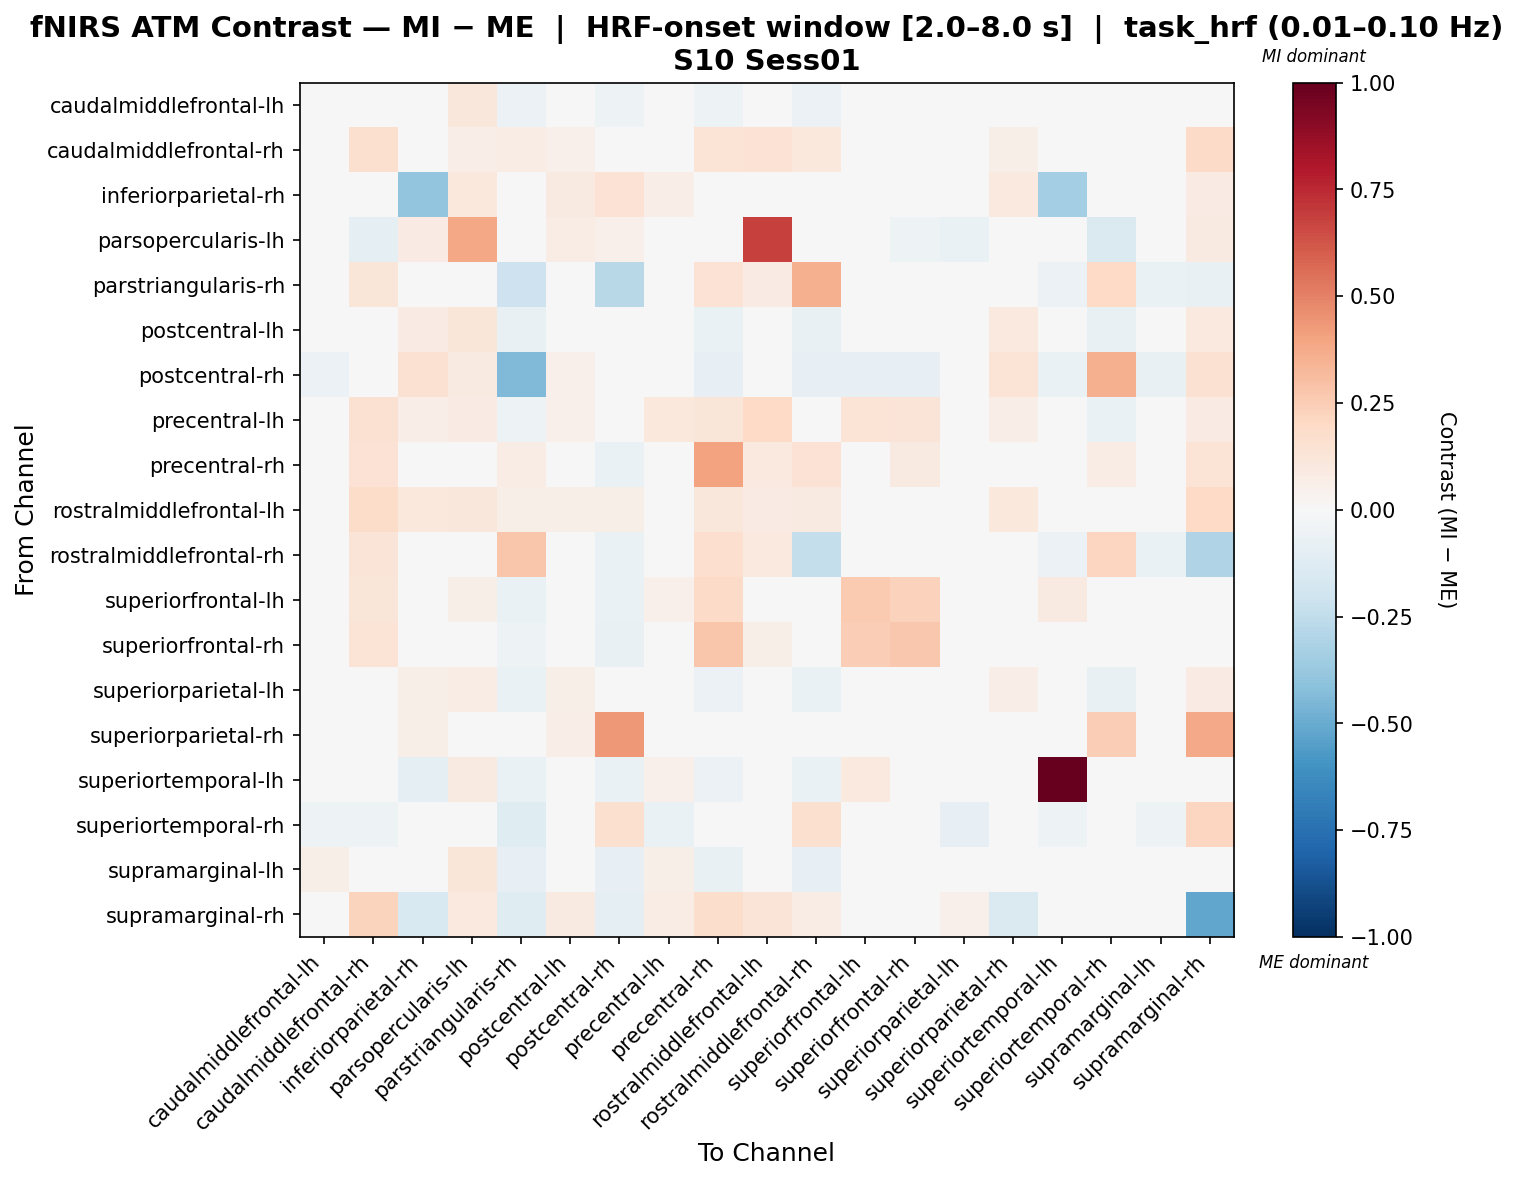

The data file committed next to this chart (first rows):
, caudalmiddlefrontal-lh, caudalmiddlefrontal-rh, inferiorparietal-rh, parsopercularis-lh, parstriangularis-rh, postcentral-lh, postcentral-rh, precentral-lh, precentral-rh, rostralmiddlefrontal-lh, rostralmiddlefrontal-rh, superiorfrontal-lh, superiorfrontal-rh, superiorparietal-lh, superiorparietal-rh, superiortemporal-lh, superiortemporal-rh, supramarginal-lh, supramarginal-rh
caudalmiddlefrontal-lh, 0.04552, -0.0076, 0.02062, 0.1118, -0.05757, 0.034, -0.0507, 0.03085, -0.0507, 0.008732, -0.05757, -0.01633, -0.02822, -0.00946, 0.03622, -0.00946, -0.04568, -0.002587, 0.04811
caudalmiddlefrontal-rh, -0.003508, 0.1597, 0.04743, 0.06365, 0.07579, 0.05092, -0.012, 0.04056, 0.14, 0.143, 0.1023, 0.001638, 0.01961, 0.01172, 0.05791, -0.02198, -0.03522, -0.02623, 0.195
inferiorparietal-rh, 0.009486, 0.04269, -0.3944, 0.1043, 0.0, 0.09012, 0.147, 0.0664, 0.0, 0.04743, 0.0, 0.0, 0.0, 0.04269, 0.09652, -0.3368, 0.0, 0.0, 0.08443
parsopercularis-lh, 0.01037, -0.09193, 0.08202, 0.3836, -0.02464, 0.07602, 0.05365, -0.009093, -0.02091, 0.6862, -0.02464, -0.002273, -0.05156, -0.06729, 0.04392, 0.008911, -0.1478, 0.01264, 0.0932
parstriangularis-rh, -0.04022, 0.1177, 0.0, 0.0, -0.2086, -0.03274, -0.2794, -0.03087, 0.1443, 0.08582, 0.352, -0.03929, -0.02058, -0.04677, 0.0, -0.0608, 0.197, -0.06548, -0.07209
postcentral-lh, -0.02689, -0.01066, 0.08115, 0.1177, -0.07153, 0.04697, 0.009623, 0.0218, -0.06747, 0.02269, -0.07153, -0.04718, -0.04718, -0.01066, 0.09738, -0.03501, -0.07153, -0.03501, 0.09738
postcentral-rh, -0.05482, -0.04248, 0.1493, 0.09131, -0.4443, 0.05423, 0.03421, 0.01394, -0.08061, 0.03759, -0.08061, -0.08061, -0.08061, -0.01561, 0.1391, -0.06986, 0.3558, -0.07523, 0.1493
precentral-lh, -0.01058, 0.1515, 0.06262, 0.08344, -0.0544, 0.05209, -0.0001297, 0.107, 0.1182, 0.1976, 0.02979, 0.139, 0.1265, -0.02523, 0.06677, -0.02518, -0.06695, -0.021, 0.07932
precentral-rh, -0.01885, 0.1432, 0.0, 0.02323, 0.07491, -0.01094, -0.06833, -0.003627, 0.4008, 0.094, 0.1425, 0.02005, 0.08602, -0.02558, 0.02323, -0.04022, 0.07708, -0.0451, 0.1379
rostralmiddlefrontal-lh, -0.02847, 0.1809, 0.1039, 0.111, 0.06012, 0.0565, 0.0565, 0.04788, 0.1103, 0.07819, 0.08878, -0.02586, -0.02586, 0.03762, 0.1039, -0.04736, -0.04736, -0.04736, 0.197
rostralmiddlefrontal-rh, -0.04125, 0.1257, 0.0, 0.0, 0.2784, -0.03274, -0.06548, -0.02577, 0.1691, 0.1009, -0.2362, -0.03113, 0.0182, -0.04677, 0.0, -0.0608, 0.2177, -0.06548, -0.3044
superiorfrontal-lh, 0.01472, 0.1184, 0.0, 0.05993, -0.06629, 0.03021, -0.06933, 0.05349, 0.1924, 0.04783, -0.01889, 0.2633, 0.2297, 0.001136, 0.03212, 0.0871, 0.001772, -0.004453, 0.03708
superiorfrontal-rh, 0.005256, 0.1342, 0.0, 0.04306, -0.05188, 0.02255, -0.0718, 0.03893, 0.276, 0.0571, 0.006848, 0.2423, 0.2706, -0.01657, 0.02314, -0.008222, 0.01873, -0.01335, 0.0334
superiorparietal-lh, -0.01853, -0.007384, 0.05773, 0.07465, -0.06461, 0.05703, -0.006881, 0.02766, -0.05884, 0.04598, -0.06461, -0.02997, -0.04172, 0.004363, 0.06908, -0.0242, -0.07636, -0.0242, 0.08082
superiorparietal-rh, -0.01871, -0.03742, 0.05613, 0.02993, -0.02245, 0.06735, 0.4303, -0.01871, -0.01871, 0.01497, -0.02245, -0.003742, -0.04864, -0.03742, 0.01871, -0.003742, 0.247, -0.003742, 0.3817
superiortemporal-lh, 0.04137, -0.01028, -0.09961, 0.09355, -0.0664, 0.04163, -0.0664, 0.05086, -0.05705, -0.009486, -0.0664, 0.09607, -0.01028, 0.008696, 0.03742, 1.0, -0.03795, 0.02714, 0.03742
superiortemporal-rh, -0.05235, -0.05001, 0.0, -0.0242, -0.1196, -0.04235, 0.162, -0.06445, 0.01888, -0.0121, 0.1574, -0.02186, -0.001366, -0.07865, -0.0121, -0.05445, 0.03313, -0.05445, 0.2165
supramarginal-lh, 0.05801, -0.01973, 0.0, 0.1208, -0.08562, 0.0479, -0.07991, 0.05844, -0.07464, -0.01142, -0.08562, -0.01973, -0.01402, 0.00881, 0.04393, 0.02463, -0.04566, 0.0299, 0.04393
supramarginal-rh, 0.02629, 0.2223, -0.1516, 0.09389, -0.1249, 0.09014, -0.09787, 0.07136, 0.1735, 0.1265, 0.07151, 0.01878, 0.01878, 0.05258, -0.1441, 0.01878, 0.03233, 0.01878, -0.517
